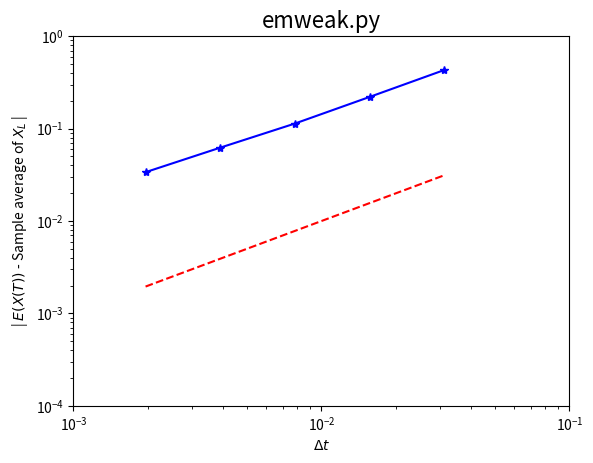

The script that saved this image:
#EMWEAK Test weak convergence of Euler-Maruyama
#
# SDE is dX = gamma*X dt + mu*X dW,  X(0) = Xzero
#      where gamma = 2, mu = 0.1, and Xzero = 1
#
# E-M uses 5 different timesteps: 2^(p-10),  p = 1,2,3,4,5.
# Examine weak convergence at T=1:  | E (X_L) - E (X(T)) |.
#
# Different paths are used for each E-M timestep.
# Adapted from 
# Desmond J. Higham "An Algorithmic Introduction to Numerical Simulation of 
#                    Stochastic Differential Equations"
#
# http://www.caam.rice.edu/~cox/stoch/dhigham.pdf


import numpy as np
import matplotlib.pyplot as plt
np.random.seed(102)

gamma=2; mu=0.1; Xzero=1; T=1
M=50000

Xem=np.zeros((5,1))
for p in range(1,6):
    Dt = 2**(p-10); L=float(T)/Dt
    Xtemp=Xzero*np.ones((M,1))
    for j in range(1,int(L)+1):
        Winc=np.sqrt(Dt)*np.random.randn(M)
        Xtemp += Dt*gamma*Xtemp + mu*np.multiply(Xtemp.T,Winc).T
    Xem[p-1] = np.mean(Xtemp,0)
Xerr = np.abs(Xem - np.exp(gamma))

Dtvals=np.power(float(2),[x-10 for x in range(1,6)])
plt.loglog(Dtvals,Xerr, 'b*-')
plt.loglog(Dtvals,Dtvals, 'r--')
plt.axis([1e-3, 1e-1, 1e-4, 1])
plt.xlabel('$\Delta t$'); plt.ylabel('| $E(X(T))$ - Sample average of $X_L$ |')
plt.title('emweak.py', fontsize=16)


### Least squares fit of error = C * Dt^q ###
A = np.column_stack((np.ones((p,1)), np.log(Dtvals))); rhs=np.log(Xerr)
sol = np.linalg.lstsq(A,rhs)[0]; q=sol[1][0]
resid=np.linalg.norm(np.dot(A,sol) - rhs)
#print 'q = ', q
#print 'residual = ', resid

plt.show()